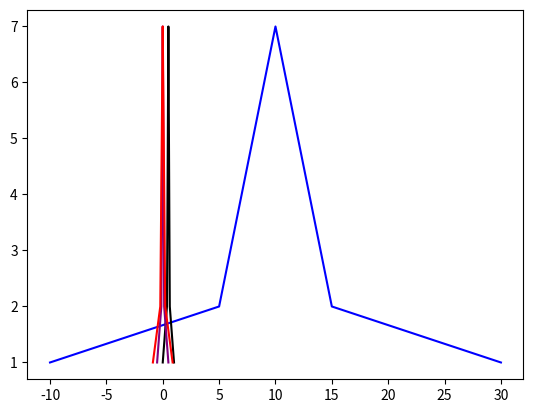

Reproduce this figure in Python.
# coding = utf-8

'''
        实现数据归一化、零均值化
'''

import numpy as np
import matplotlib.pyplot as plt

X = [-10,
     5, 5,
     6, 6, 6,
     7, 7, 7, 7,
     8, 8, 8, 8, 8,
     9, 9, 9, 9, 9, 9,
     10, 10, 10, 10, 10, 10, 10,
     11, 11, 11, 11, 11, 11,
     12, 12, 12, 12, 12,
     13, 13, 13, 13,
     14, 14, 14,
     15, 15,
     30]


def nomalization_1(x):
    # (x-min)/(max-min)
    return [(float((i) - min(x))) / (float(max(x) - min(x))) for i in x]


def normalization_2(x):
    # (x-mean)/(max-min)
    return [(float(i) - np.mean(x)) / (float(max(x)) - min(x)) for i in x]


def zero_mean_normalization(x):
    # (x-μ)/σ   μ：均值，σ：标准差
    sigma = sum([(float(i) - np.mean(x)) * (float(i) - np.mean(x)) for i in x]) / len(x)
    return [(float(i) - np.mean(x)) / sigma for i in x]


n1 = nomalization_1(X)
n2 = normalization_2(X)
zmn = zero_mean_normalization(X)

print(n1)
print(n2)
print(zmn)

zz = []
for i in X:
    num = X.count(i)
    zz.append(num)
print(zz)

plt.plot(X, zz, color="blue")
plt.plot(n1, zz, color="black")
plt.plot(n2, zz, color="purple")
plt.plot(zmn, zz, color="red")
plt.show()
